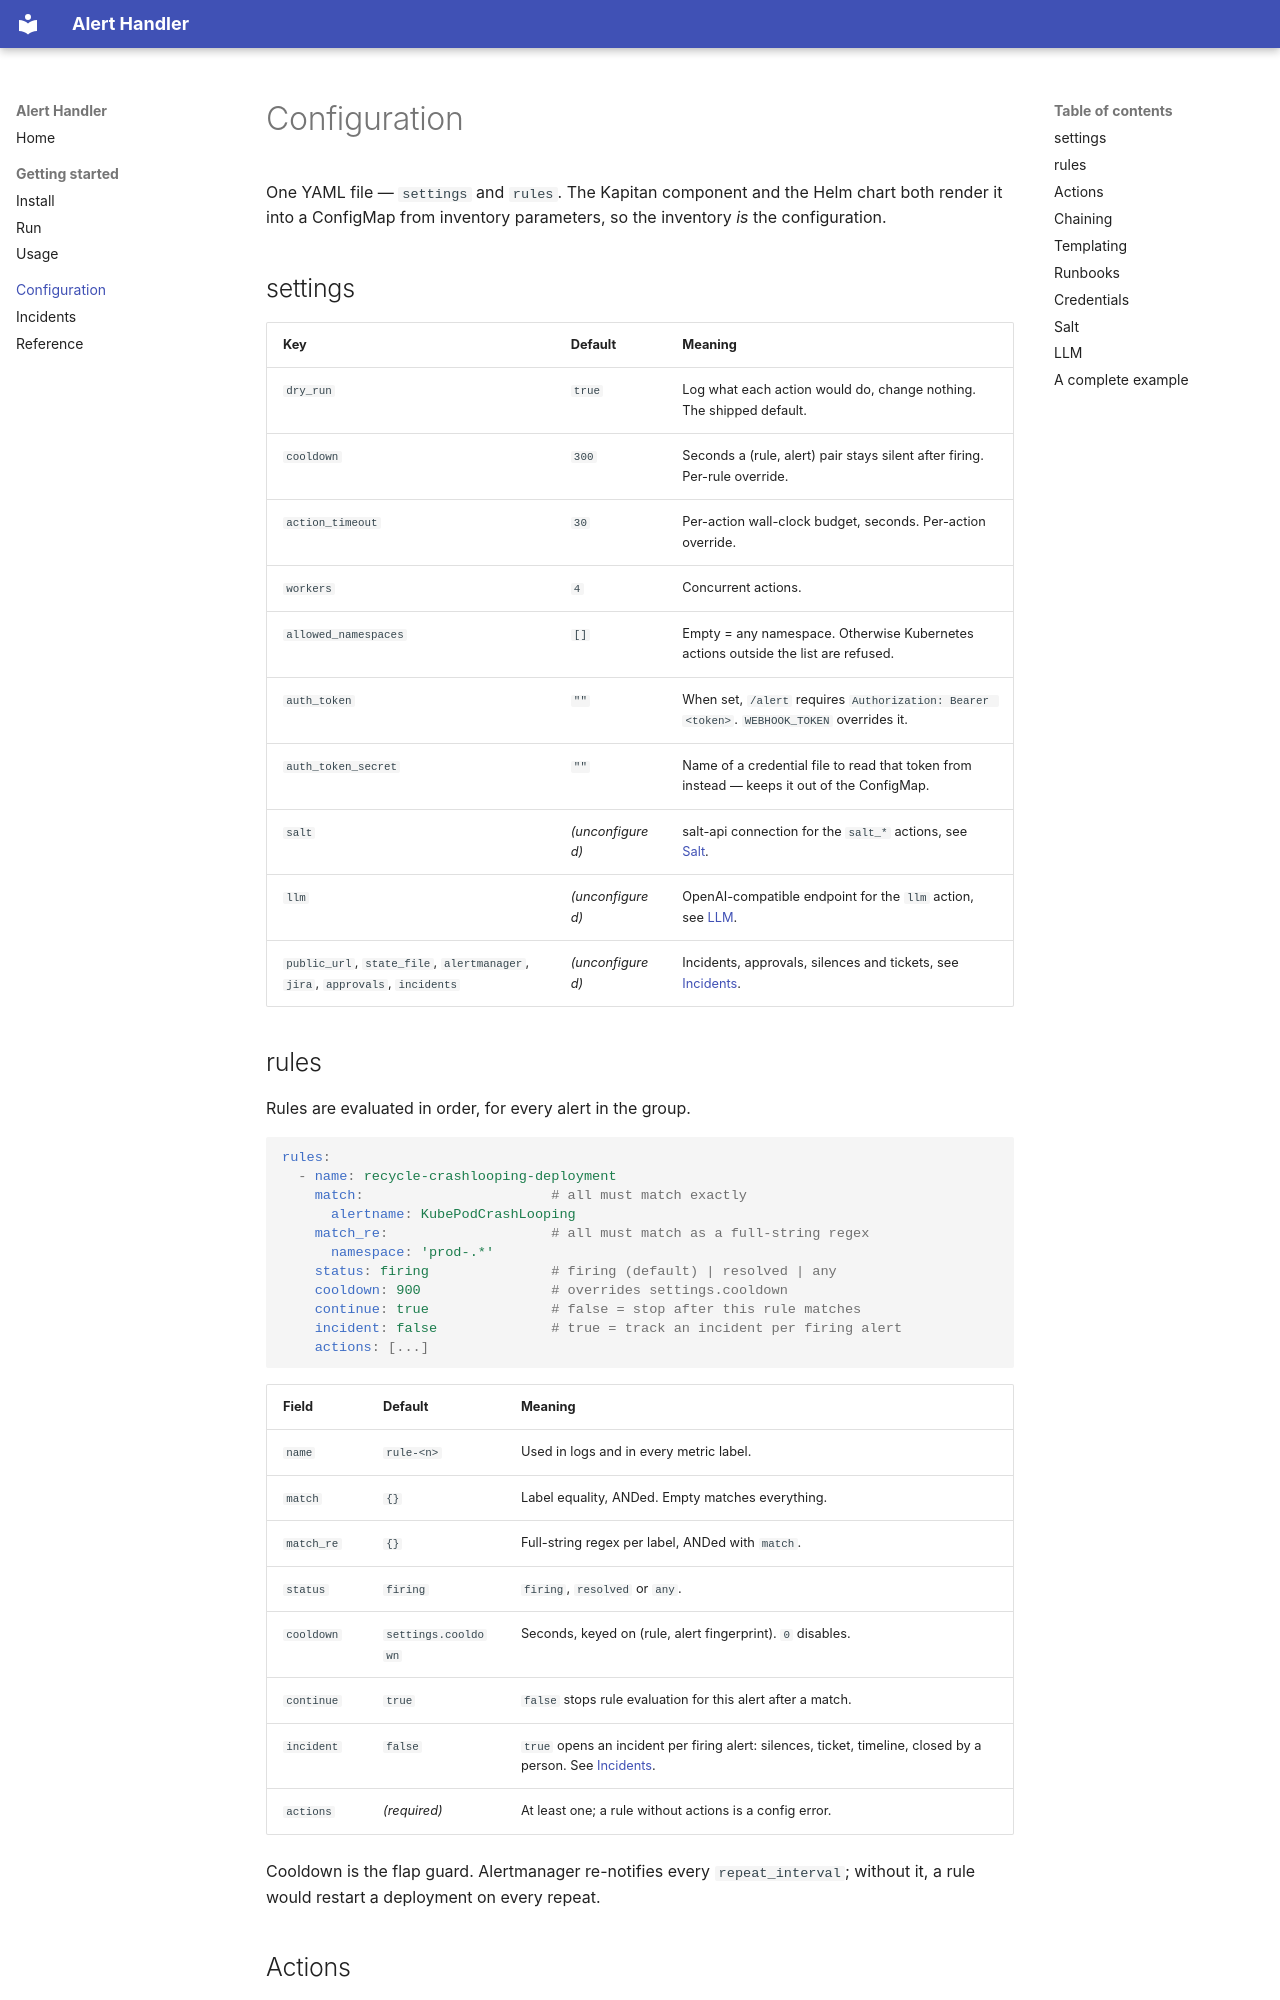

repository: cznewt/alert-handler · page: configuration/index.html · generator: mkdocs

# Configuration

One YAML file — `settings` and `rules`. The Kapitan component and the Helm chart
both render it into a ConfigMap from inventory parameters, so the inventory *is*
the configuration.

## settings

| Key | Default | Meaning |
| :--- | :--- | :--- |
| `dry_run` | `true` | Log what each action would do, change nothing. The shipped default. |
| `cooldown` | `300` | Seconds a (rule, alert) pair stays silent after firing. Per-rule override. |
| `action_timeout` | `30` | Per-action wall-clock budget, seconds. Per-action override. |
| `workers` | `4` | Concurrent actions. |
| `allowed_namespaces` | `[]` | Empty = any namespace. Otherwise Kubernetes actions outside the list are refused. |
| `auth_token` | `""` | When set, `/alert` requires `Authorization: Bearer <token>`. `WEBHOOK_TOKEN` overrides it. |
| `auth_token_secret` | `""` | Name of a credential file to read that token from instead — keeps it out of the ConfigMap. |
| `salt` | _(unconfigured)_ | salt-api connection for the `salt_*` actions, see [Salt](#salt). |
| `llm` | _(unconfigured)_ | OpenAI-compatible endpoint for the `llm` action, see [LLM](#llm). |
| `public_url`, `state_file`, `alertmanager`, `jira`, `approvals`, `incidents` | _(unconfigured)_ | Incidents, approvals, silences and tickets, see [Incidents](incidents.md#settings). |

## rules

Rules are evaluated in order, for every alert in the group.

```yaml
rules:
  - name: recycle-crashlooping-deployment
    match:                       # all must match exactly
      alertname: KubePodCrashLooping
    match_re:                    # all must match as a full-string regex
      namespace: 'prod-.*'
    status: firing               # firing (default) | resolved | any
    cooldown: 900                # overrides settings.cooldown
    continue: true               # false = stop after this rule matches
    incident: false              # true = track an incident per firing alert
    actions: [...]
```

| Field | Default | Meaning |
| :--- | :--- | :--- |
| `name` | `rule-<n>` | Used in logs and in every metric label. |
| `match` | `{}` | Label equality, ANDed. Empty matches everything. |
| `match_re` | `{}` | Full-string regex per label, ANDed with `match`. |
| `status` | `firing` | `firing`, `resolved` or `any`. |
| `cooldown` | `settings.cooldown` | Seconds, keyed on (rule, alert fingerprint). `0` disables. |
| `continue` | `true` | `false` stops rule evaluation for this alert after a match. |
| `incident` | `false` | `true` opens an incident per firing alert: silences, ticket, timeline, closed by a person. See [Incidents](incidents.md). |
| `actions` | _(required)_ | At least one; a rule without actions is a config error. |

Cooldown is the flap guard. Alertmanager re-notifies every `repeat_interval`;
without it, a rule would restart a deployment on every repeat.
